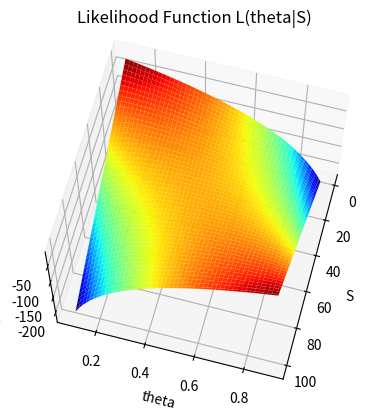

Source code (Python):
# -*- coding: utf-8 -*-
# Importing necessary libraries
import numpy as np
import matplotlib.pyplot as plt

# Define a variable N with a new numerical value
N = 100

# Create an array S ranging from 1 to N
S = np.arange(1, N+1)

# Create an array theta ranging from 0.1 to 0.9 with 100 elements
theta = np.linspace(0.1, 0.9, 100)

# Create a 2D grid of S and theta values
S_grid, theta_grid = np.meshgrid(S, theta)

# Calculate a modified likelihood function L(theta|S) with new formula
L = S_grid * np.log(theta_grid) + (N - S_grid) * np.log(1 - theta_grid)

# Creating a 3D plot to visualize the likelihood function
fig = plt.figure()
ax = fig.add_subplot(111, projection='3d')
s = ax.plot_surface(S_grid, theta_grid, L, cmap='jet')

# Labeling the axes
ax.set_xlabel('S')
ax.set_ylabel('theta')
ax.set_zlabel('L')
ax.set_title('Likelihood Function L(theta|S)')
ax.view_init(65, 15)

# Saving the plot to a file
plt.savefig('s-theta-L.png')

# Uncomment the line below to display the plot
# plt.show()
